Photos from the image-classification dataset "catsanddogs" in the GitHub repository ml-ams-osram/ml-datasets. Its 2 classes are: cat, dog.

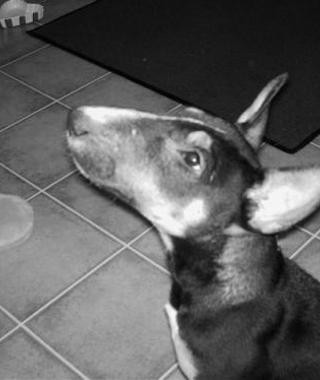
Label: dog

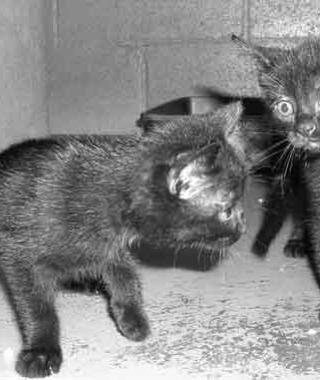
Label: cat

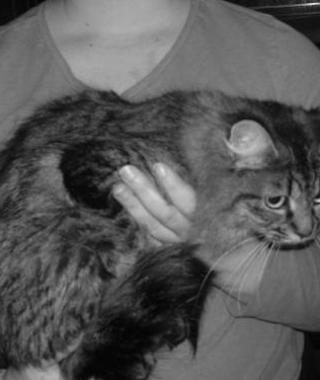
Label: cat

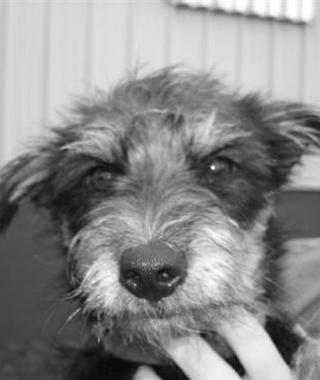
Label: dog

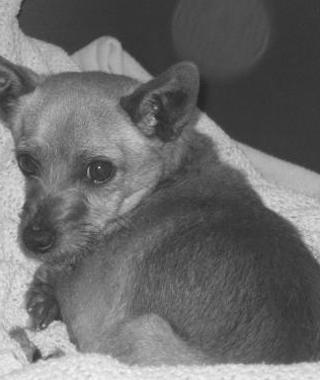
Label: dog

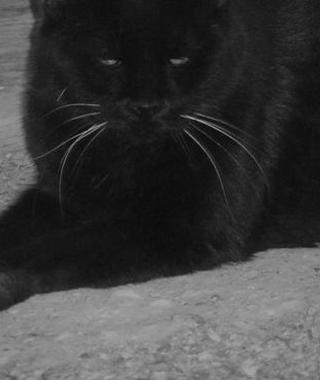
Label: cat
